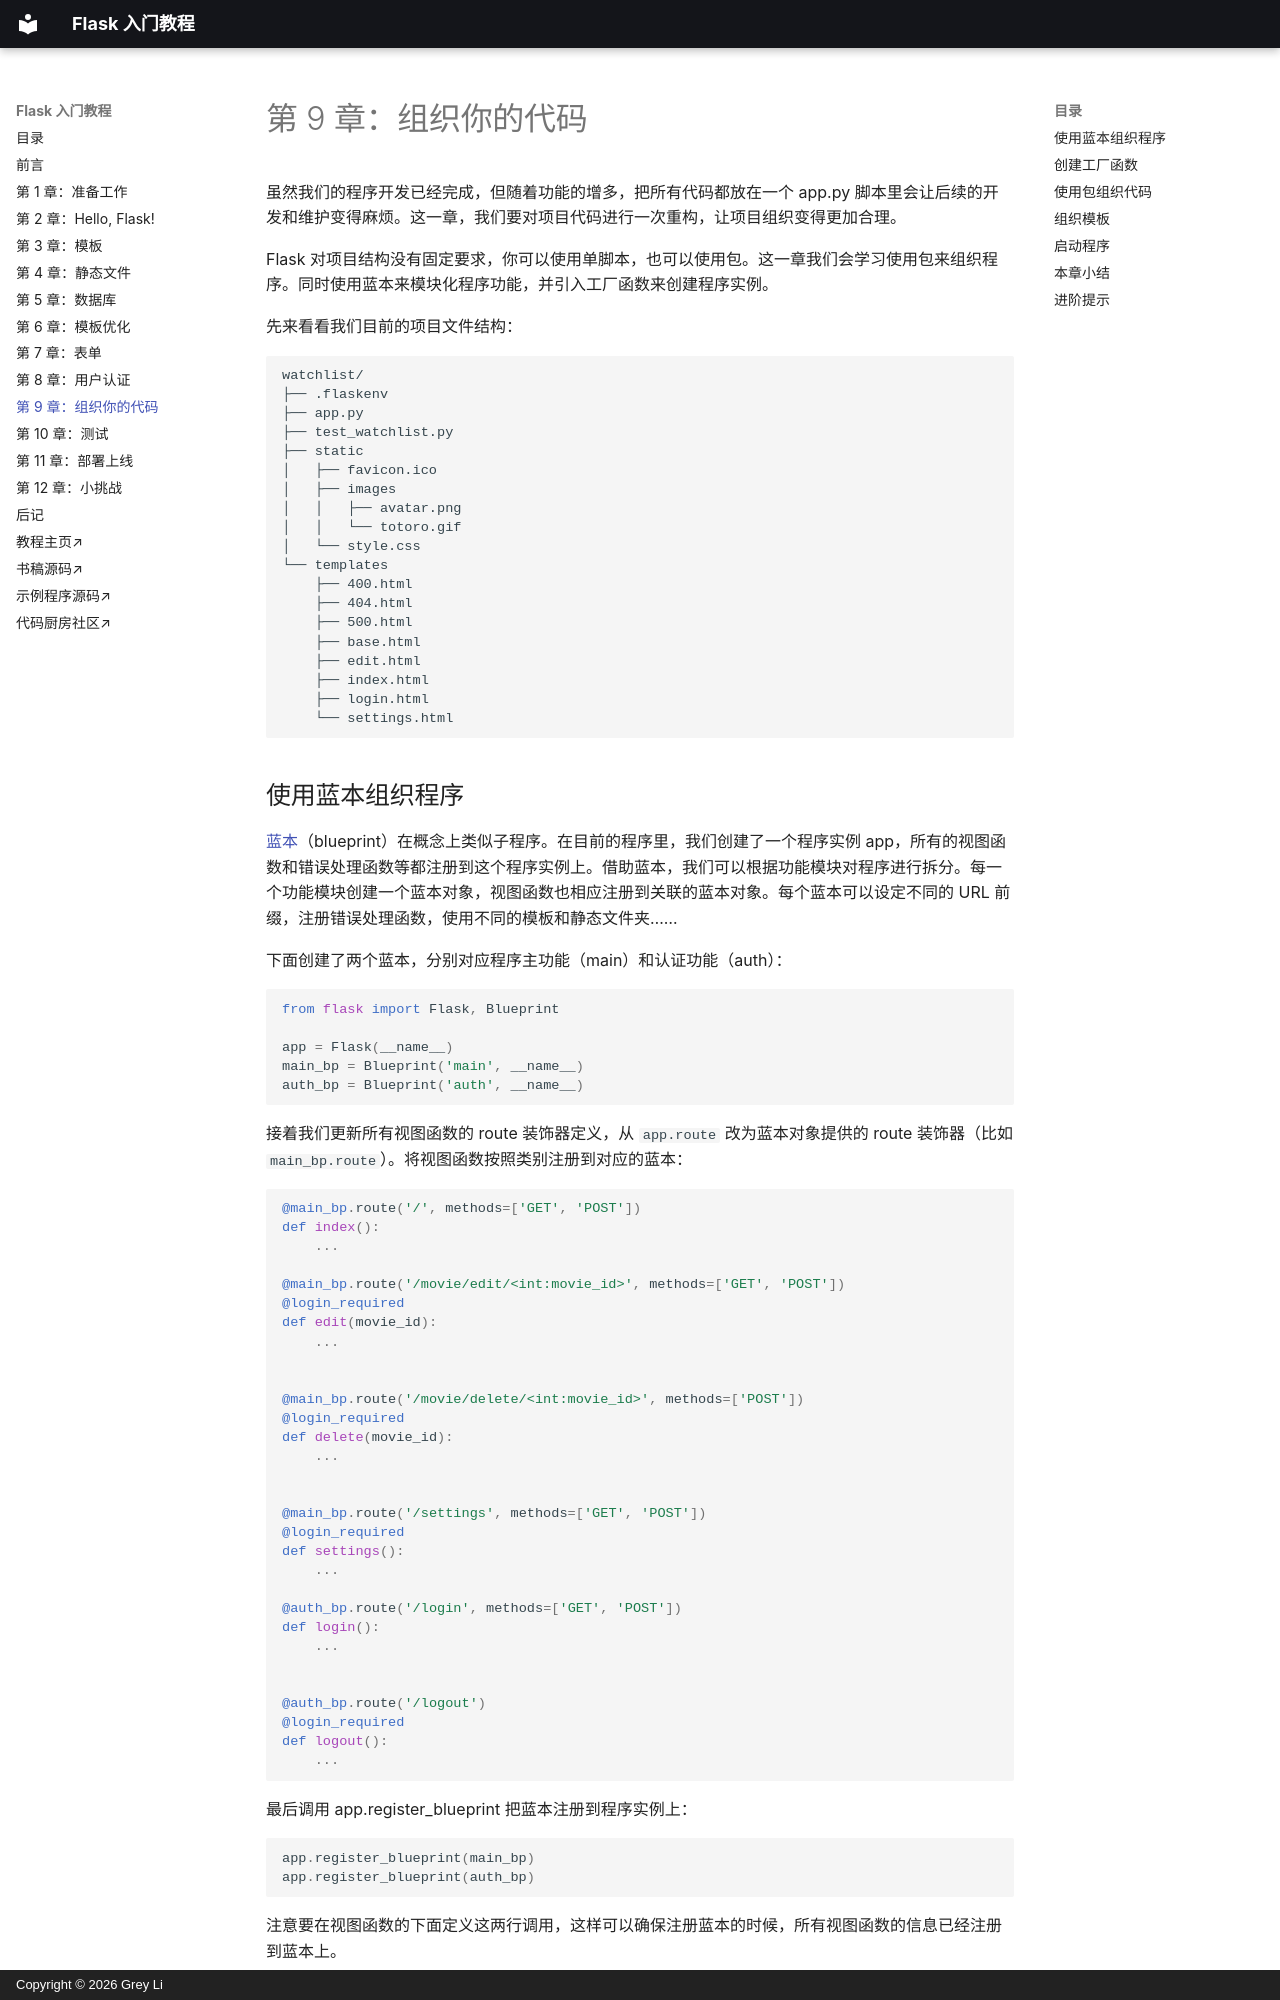

repository: helloflask/flask-tutorial · page: 9-organize/index.html · generator: mkdocs · copyright: Copyright © 2026 Grey Li

# 第 9 章：组织你的代码

虽然我们的程序开发已经完成，但随着功能的增多，把所有代码都放在一个 app.py 脚本里会让后续的开发和维护变得麻烦。这一章，我们要对项目代码进行一次重构，让项目组织变得更加合理。

Flask 对项目结构没有固定要求，你可以使用单脚本，也可以使用包。这一章我们会学习使用包来组织程序。同时使用蓝本来模块化程序功能，并引入工厂函数来创建程序实例。

先来看看我们目前的项目文件结构：

```
watchlist/
├── .flaskenv
├── app.py
├── test_watchlist.py
├── static
│   ├── favicon.ico
│   ├── images
│   │   ├── avatar.png
│   │   └── totoro.gif
│   └── style.css
└── templates
    ├── 400.html
    ├── 404.html
    ├── 500.html
    ├── base.html
    ├── edit.html
    ├── index.html
    ├── login.html
    └── settings.html
```
